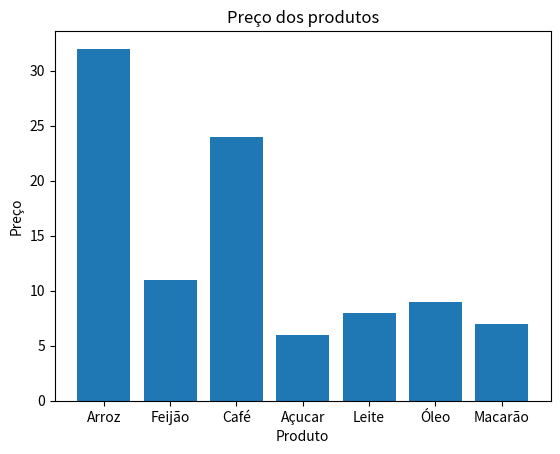

Python code for this plot:
import pandas as pd
import matplotlib.pyplot as plt

dados = {
    "Produto": ["Arroz", "Feijão", "Café", "Açucar", "Leite", "Óleo", "Macarão"],
    "Preço" : [32, 11, 24, 6, 8, 9, 7]
 }
df = pd.DataFrame(dados)

plt.bar(df["Produto"], df["Preço"])
plt.title("Preço dos produtos")
plt.xlabel("Produto")
plt.ylabel("Preço")
plt.show()
